Labelled photos from "training", an image-classification folder in arfianaja/deteksi_jenis_awan. The possible labels are: cumulunimbus, cumulus, nimbostratus, stratocumulus, stratus.

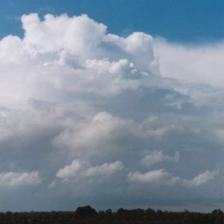
Label: stratus

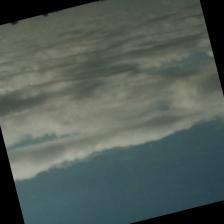
Label: stratocumulus

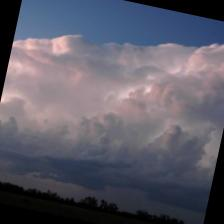
Label: cumulunimbus

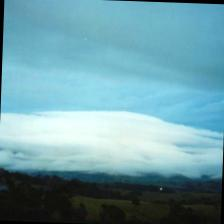
Label: nimbostratus

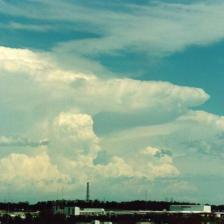
Label: cumulunimbus

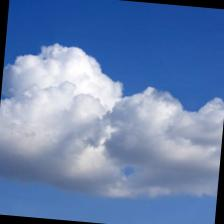
Label: cumulus
